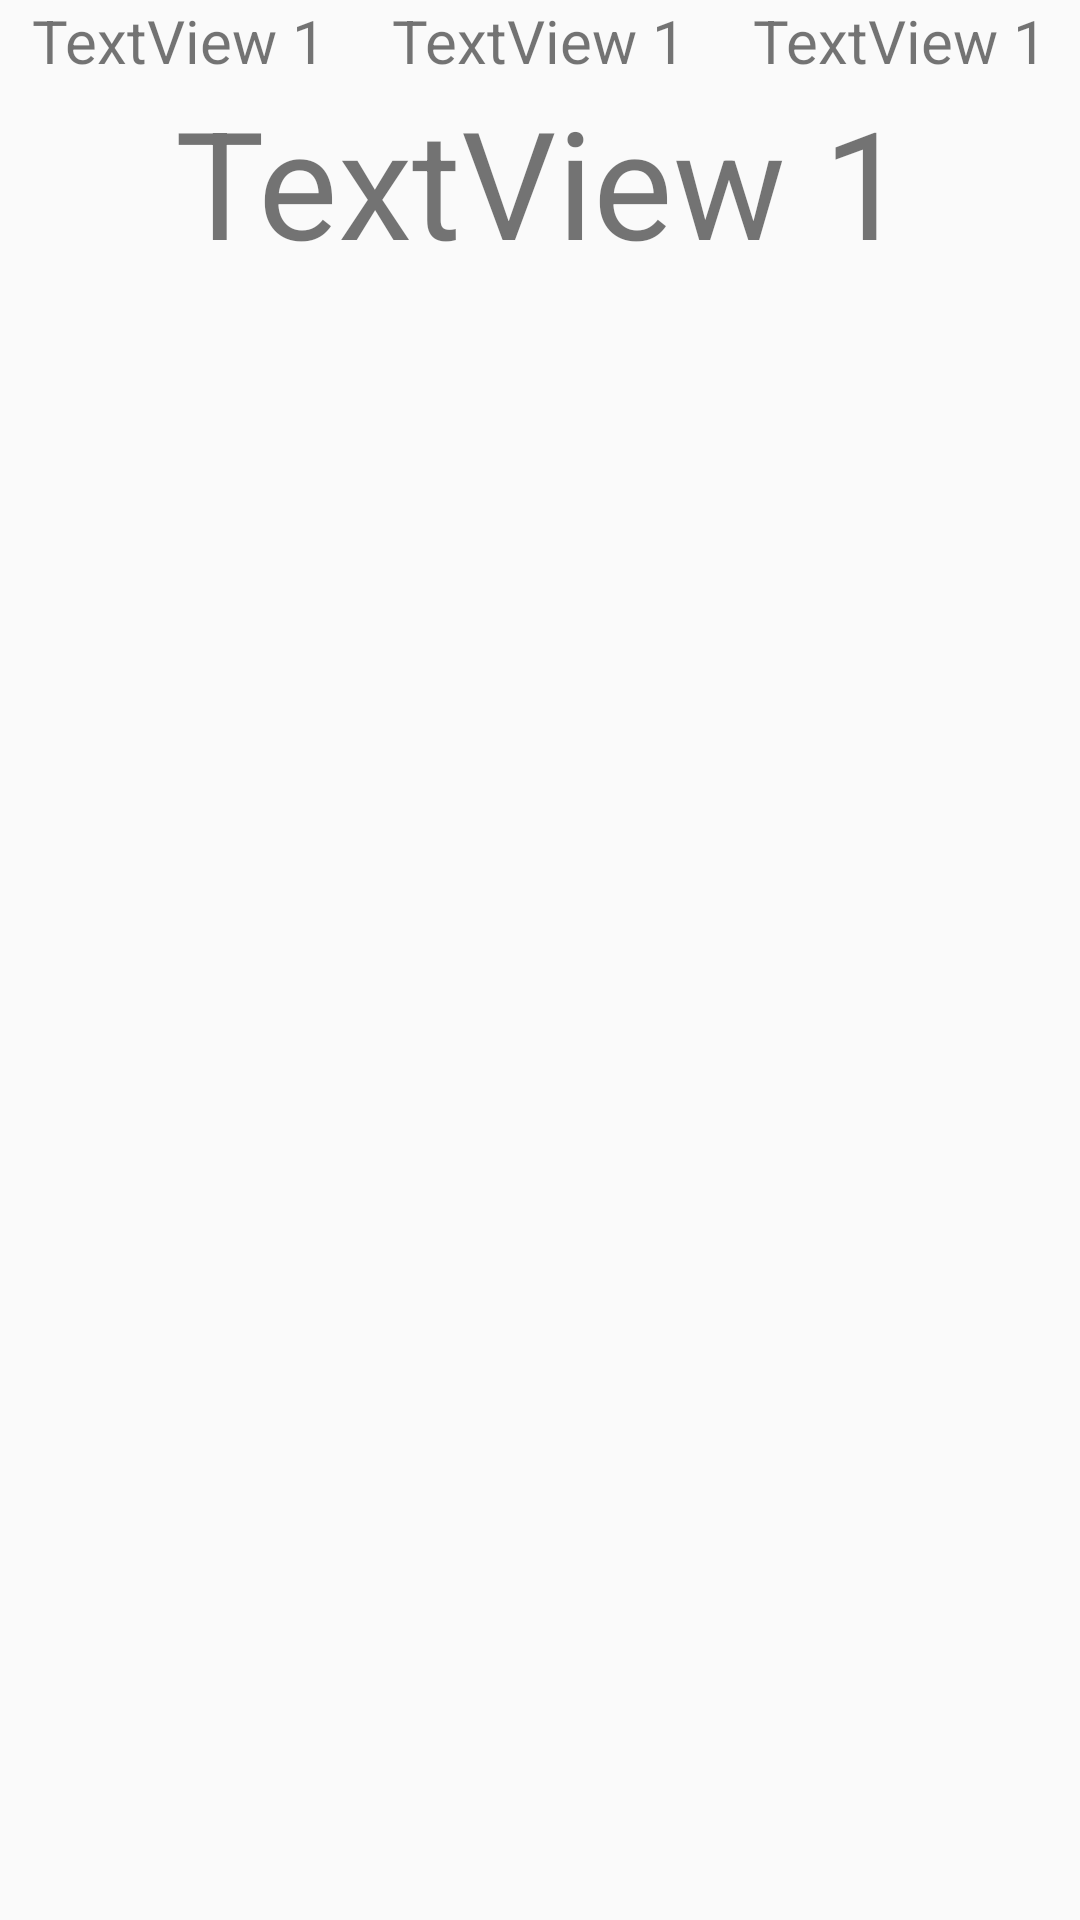

Android layout source for this screen:
<!-- AndroidManifest.xml: application theme AppTheme -->
<!-- res/layout/detail_main.xml -->
<?xml version="1.0" encoding="utf-8"?>
<LinearLayout xmlns:android="http://schemas.android.com/apk/res/android"
    xmlns:tools="http://schemas.android.com/tools"
    android:id="@+id/activity_main"
    android:layout_width="match_parent"
    android:layout_height="match_parent"
    android:paddingBottom="@dimen/activity_vertical_margin"
    android:paddingLeft="@dimen/activity_horizontal_margin"
    android:paddingRight="@dimen/activity_horizontal_margin"
    android:paddingTop="@dimen/activity_vertical_margin"
    android:orientation="vertical"
    tools:context="com.hoang.animationcustom.MainActivity">

    <RelativeLayout
        android:layout_width="wrap_content"
        android:layout_height="wrap_content">
        <ImageView
            android:id="@+id/imageView"
            android:layout_width="wrap_content"
            android:layout_height="wrap_content"
            android:visibility="invisible"/>

        <ImageView
            android:id="@+id/circleView"
            android:layout_width="wrap_content"
            android:layout_height="wrap_content"
            android:visibility="invisible"/>

        <com.hoang.animationcustom.view.CircleOverlayView
            android:id="@+id/cicleOverlay"
            android:layout_width="wrap_content"
            android:layout_height="wrap_content"
            android:visibility="invisible"
            android:layout_alignLeft="@+id/imageView"
            android:layout_alignTop="@+id/imageView"
            android:layout_alignRight="@+id/imageView"
            android:layout_alignBottom="@+id/imageView"/>
    </RelativeLayout>


    <LinearLayout
        android:layout_width="match_parent"
        android:layout_height="wrap_content"
        android:orientation="horizontal">
        <TextView
            android:layout_width="0dp"
            android:layout_weight="1"
            android:layout_height="wrap_content"
            android:text="TextView 1"
            android:gravity="center"
            android:textSize="20dp"/>

        <TextView
            android:layout_width="0dp"
            android:layout_weight="1"
            android:layout_height="wrap_content"
            android:text="TextView 1"
            android:gravity="center"
            android:textSize="20dp"/>

        <TextView
            android:layout_width="0dp"
            android:layout_weight="1"
            android:layout_height="wrap_content"
            android:text="TextView 1"
            android:gravity="center"
            android:textSize="20dp"/>
    </LinearLayout>

    <TextView
        android:layout_width="match_parent"
        android:layout_height="wrap_content"
        android:layout_gravity="center"
        android:text="TextView 1"
        android:gravity="center"
        android:textSize="50dp"/>
</LinearLayout>
<!-- resources referenced by this layout -->
<resources>
  <style name="AppTheme" parent="Theme.AppCompat.Light.DarkActionBar">
          
          <item name="colorPrimary">@color/colorPrimary</item>
          <item name="colorPrimaryDark">@color/colorPrimaryDark</item>
          <item name="colorAccent">@color/colorAccent</item>
      </style>
  <!-- not gathered from this repository: default colours our renderer supplied (Android Studio template values) -->
  <color name="colorPrimary">#FF6200EE</color>
  <color name="colorPrimaryDark">#FF3700B3</color>
  <color name="colorAccent">#FF03DAC5</color>
</resources>
